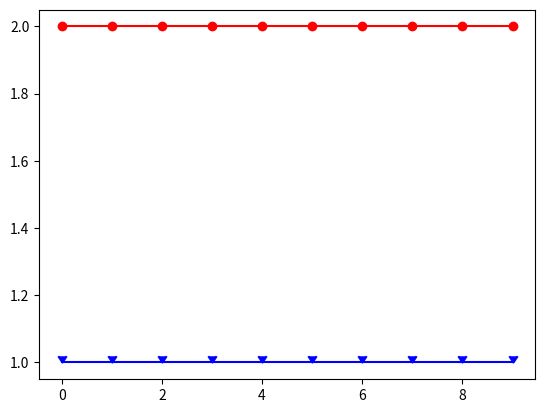

Generate this figure with matplotlib:
#!/usr/bin/env python
# coding: utf-8

# In[2]:


import matplotlib.pyplot as mplt
from matplotlib.markers import CARETDOWN

data = [2.]*10
data2 = [1.]*10

mplt.plot(data, 'r-')
mplt.plot(data2, 'b-')
mplt.scatter(range(10), data, facecolor='r') # 上部
mplt.scatter(range(10), data2, marker=CARETDOWN, facecolor='b') # 下部

mplt.show()


# In[ ]:




